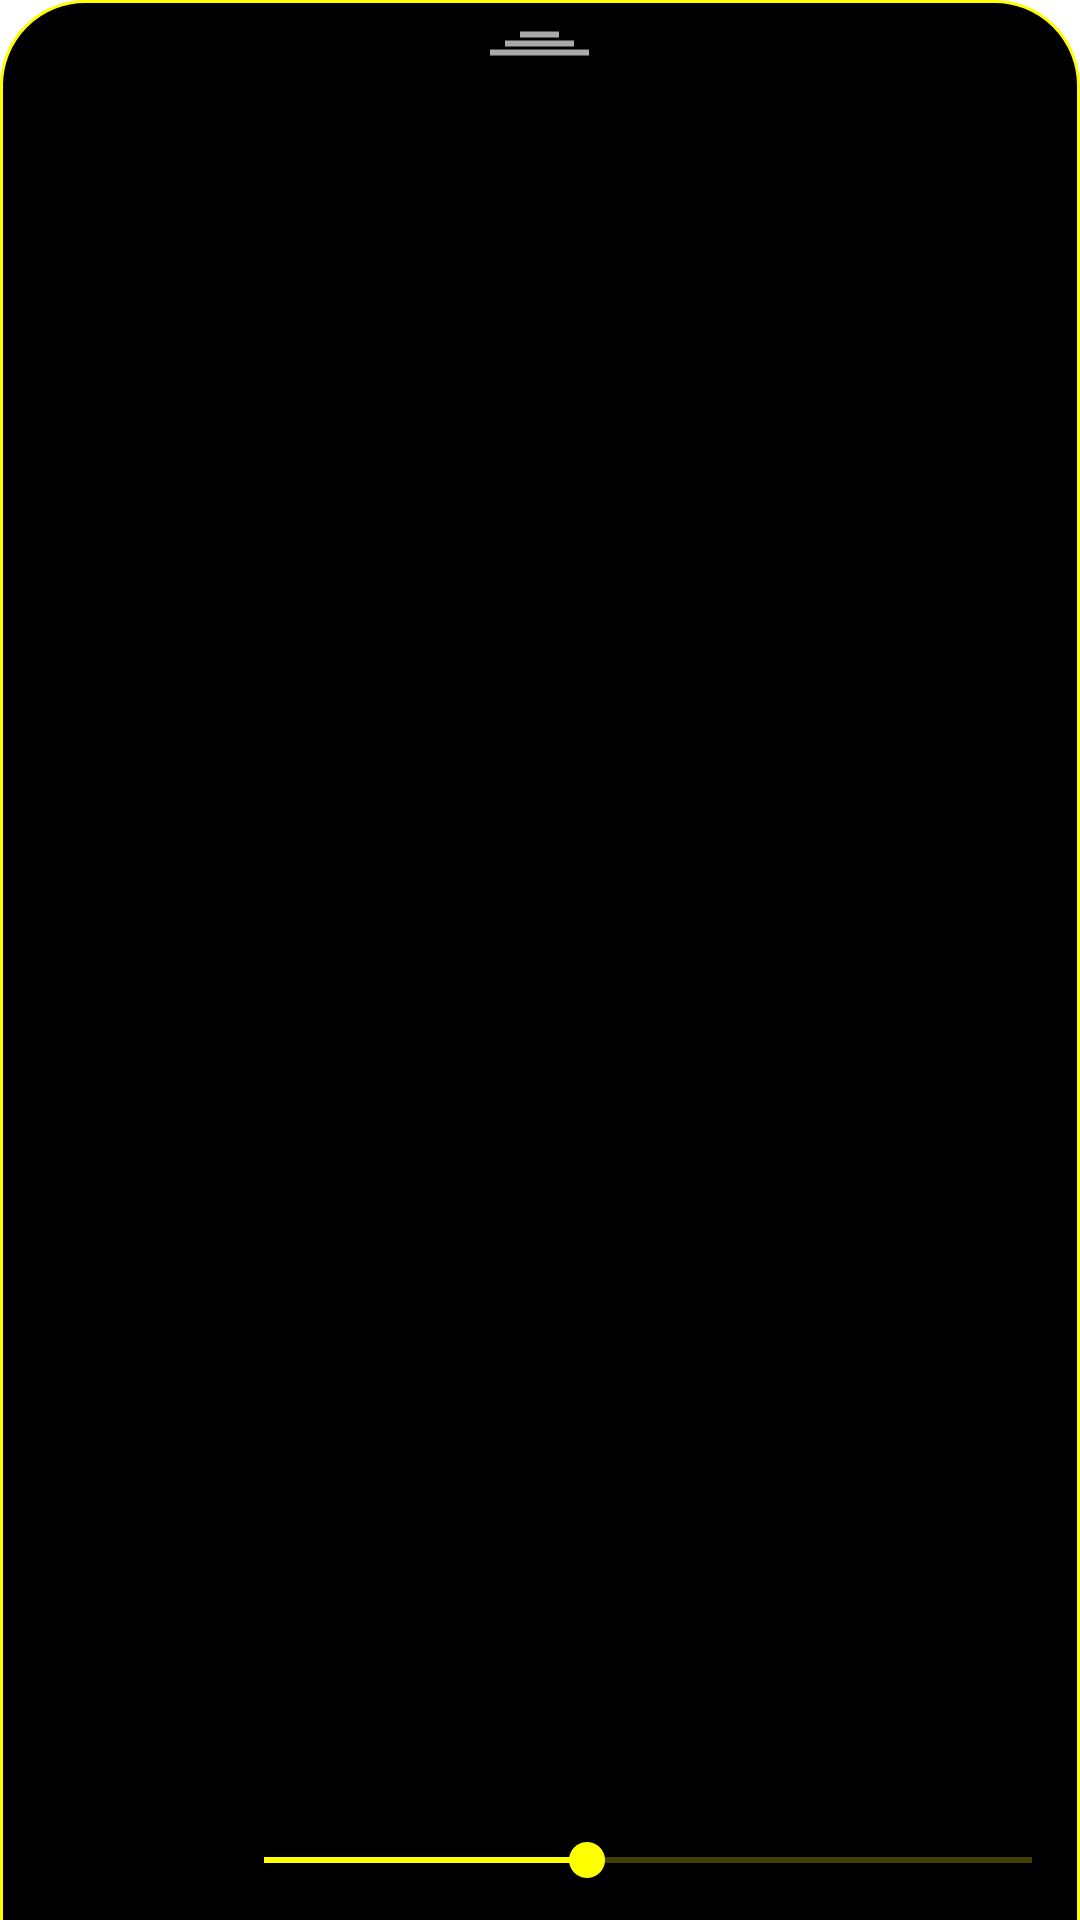

This screen was rendered from an Android layout file. Write that file and the resources it references.
<!-- AndroidManifest.xml: application theme Theme.FourierCircles -->
<!-- res/layout/layout_bottom_sheet.xml -->
<?xml version="1.0" encoding="utf-8"?>
<androidx.constraintlayout.widget.ConstraintLayout
    xmlns:android="http://schemas.android.com/apk/res/android"
    xmlns:app="http://schemas.android.com/apk/res-auto"
    xmlns:tools="http://schemas.android.com/tools"
    app:behavior_hideable="false"
    app:behavior_peekHeight="@dimen/bg_corner_radius"
    app:layout_behavior="com.google.android.material.bottomsheet.BottomSheetBehavior"
    android:layout_width="match_parent"
    android:layout_height="wrap_content"
    android:orientation="vertical"
    android:paddingTop="@dimen/bg_corner_radius"
    android:background="@drawable/bg_bottom_sheet">

    <TextView
        android:id="@+id/vector_count_text"
        android:layout_width="72dp"
        android:layout_height="wrap_content"
        android:gravity="center"
        android:textColor="@color/vector_color"
        android:textSize="20sp"
        android:maxLines="1"
        android:ellipsize="marquee"
        android:marqueeRepeatLimit="marquee_forever"
        android:paddingHorizontal="16dp"
        app:layout_constraintBottom_toBottomOf="@id/vector_count_seekbar"
        app:layout_constraintStart_toStartOf="parent"
        app:layout_constraintTop_toTopOf="@+id/vector_count_seekbar"
        tools:text="142" />

    <androidx.appcompat.widget.AppCompatSeekBar
        android:id="@+id/vector_count_seekbar"
        android:layout_width="0dp"
        android:layout_height="40dp"
        android:max="100"
        android:progress="42"
        android:progressBackgroundTint="@color/vector_color"
        android:progressTint="@color/vector_color"
        android:thumbTint="@color/vector_color"
        app:layout_constraintBottom_toBottomOf="parent"
        app:layout_constraintEnd_toEndOf="parent"
        app:layout_constraintStart_toEndOf="@+id/vector_count_text" />


</androidx.constraintlayout.widget.ConstraintLayout>
<!-- resources referenced by this layout -->
<resources>
  <color name="vector_color">#FFFFFF00</color>
  <dimen name="bg_corner_radius">28dp</dimen>
  <!-- drawable bg_bottom_sheet (drawable) -->
  <?xml version="1.0" encoding="utf-8"?>
  <layer-list xmlns:android="http://schemas.android.com/apk/res/android">
      <item android:bottom="-1dp">
          <shape android:shape="rectangle">
              <solid android:color="@color/vector_background_color" />
              <stroke android:color="@color/vector_color" android:width="1dp" />
              <corners
                  android:topLeftRadius="@dimen/bg_corner_radius"
                  android:topRightRadius="@dimen/bg_corner_radius" />
          </shape>
      </item>
  
      <item android:gravity="top|center_horizontal"
          android:top="10dp"
          android:width="15dp">
          <shape android:shape="line">
              <size android:height="3dp"/>
              <stroke
                  android:color="@android:color/darker_gray"
                  android:width="2dp"/>
          </shape>
      </item>
  
      <item android:gravity="top|center_horizontal"
          android:top="13dp"
          android:width="25dp" >
          <shape android:shape="line">
              <size android:height="3dp"/>
              <stroke
                  android:color="@android:color/darker_gray"
                  android:width="2dp"/>
          </shape>
      </item>
  
      <item android:gravity="top|center_horizontal"
          android:top="16dp"
          android:width="35dp">
          <shape android:shape="line">
              <size android:height="3dp"/>
              <stroke
                  android:color="@android:color/darker_gray"
                  android:width="2dp"/>
          </shape>
      </item>
  </layer-list>
  <style name="Theme.FourierCircles" parent="Theme.MaterialComponents.DayNight.DarkActionBar">
          
          <item name="colorPrimary">@color/purple_500</item>
          <item name="colorPrimaryVariant">@color/purple_700</item>
          <item name="colorOnPrimary">@color/white</item>
          
          <item name="colorSecondary">@color/teal_200</item>
          <item name="colorSecondaryVariant">@color/teal_700</item>
          <item name="colorOnSecondary">@color/black</item>
          
          <item name="android:statusBarColor" tools:targetApi="l">?attr/colorPrimaryVariant</item>
          
      </style>
  <color name="vector_background_color">#FF000000</color>
  <color name="purple_500">#FF6200EE</color>
  <color name="purple_700">#FF3700B3</color>
  <color name="white">#FFFFFFFF</color>
  <color name="teal_200">#FF03DAC5</color>
  <color name="teal_700">#FF018786</color>
  <color name="black">#FF000000</color>
</resources>
